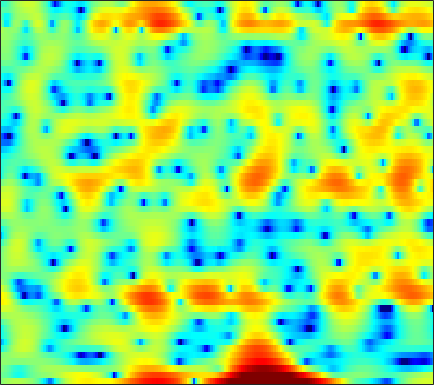

The table this chart was drawn from, first rows:
0.16248, 0.65461, 1.191, 1.5687, 1.8009, 2.0507, 2.2277, 2.2954, 2.2983, 2.2108, 2.0459, 1.863, 1.5259, 1.0684, 0.63761, -0.059822, -0.9432, -1.7555, -3.1085, -4.9006, -7.3292, -9.6799, -13.141, -12.941
-0.853, -1.057, -1.485, -2.094, -2.669, -3.553, -4.466, -5.061, -5.497, -5.357, -4.698, -4.014, -3.041, -2.135, -1.546, -0.8926, -0.3888, -0.09701, 0.1934, 0.4038, 0.5687, 0.6884, 0.8791, 1.14
0.133, -0.2249, -0.8051, -1.502, -2.093, -2.937, -3.754, -4.257, -4.633, -4.549, -4.038, -3.468, -2.608, -1.755, -1.163, -0.4604, 0.1303, 0.4989, 0.9016, 1.217, 1.456, 1.592, 1.726, 1.815
0.7549, 0.7038, 0.623, 0.5327, 0.4642, 0.3794, 0.3121, 0.2793, 0.2635, 0.2783, 0.321, 0.3654, 0.4347, 0.4973, 0.537, 0.5736, 0.5803, 0.5601, 0.4974, 0.3972, 0.2586, 0.1286, -0.07972, -0.3286
0.02143, 0.1683, 0.4175, 0.7055, 0.9319, 1.228, 1.495, 1.667, 1.848, 1.962, 1.999, 1.975, 1.863, 1.66, 1.448, 1.089, 0.6439, 0.2587, -0.3067, -0.9013, -1.486, -1.895, -2.371, -2.752
-5.54, -4.55, -2.903, -1.28, -0.1939, 1.049, 2.048, 2.647, 3.251, 3.644, 3.836, 3.848, 3.683, 3.304, 2.869, 2.068, 0.982, -0.04677, -1.765, -3.976, -6.804, -9.302, -12.02, -11.35
-10.49, -8.543, -5.701, -3.242, -1.706, -0.01349, 1.325, 2.124, 2.942, 3.502, 3.823, 3.91, 3.827, 3.515, 3.123, 2.39, 1.413, 0.5179, -0.8975, -2.53, -4.237, -5.385, -6.384, -6.515
-5.678, -4.751, -3.434, -2.109, -1.156, 0.009783, 1.022, 1.666, 2.36, 2.868, 3.187, 3.3, 3.293, 3.114, 2.87, 2.411, 1.808, 1.275, 0.4735, -0.3975, -1.294, -1.964, -2.83, -3.65
-5.87, -4.36, -2.686, -1.3, -0.4096, 0.6067, 1.437, 1.948, 2.488, 2.872, 3.107, 3.186, 3.168, 3.017, 2.82, 2.453, 1.967, 1.532, 0.8599, 0.08719, -0.7948, -1.531, -2.624, -3.885
-2.652, -1.782, -0.7402, 0.1579, 0.7321, 1.376, 1.878, 2.167, 2.447, 2.607, 2.659, 2.635, 2.519, 2.306, 2.088, 1.72, 1.261, 0.8633, 0.2708, -0.4042, -1.169, -1.793, -2.701, -3.69
0.8682, 1.23, 1.64, 1.959, 2.133, 2.269, 2.314, 2.298, 2.207, 2.047, 1.83, 1.645, 1.367, 1.047, 0.7823, 0.3994, -0.02227, -0.3749, -0.9, -1.493, -2.135, -2.647, -3.354, -4.037
4.028, 4.098, 4.049, 3.855, 3.605, 3.154, 2.591, 2.111, 1.436, 0.774, 0.1634, -0.2376, -0.6769, -1.017, -1.225, -1.484, -1.745, -1.99, -2.387, -2.903, -3.556, -4.171, -5.207, -6.388
6.785, 6.526, 5.966, 5.138, 4.356, 3.083, 1.539, 0.197, -1.782, -3.772, -5.415, -6.155, -6.368, -6.006, -5.682, -5.353, -5.135, -5.016, -4.849, -4.688, -4.718, -4.965, -5.757, -7.462
6.76, 6.168, 5.093, 3.681, 2.396, 0.3601, -2.108, -4.3, -7.94, -12.95, -21.15, -23.42, -16.33, -13.12, -12.19, -12.38, -13.99, -15.39, -14.5, -10.7, -7.475, -5.657, -3.892, -2.721
4.105, 3.337, 1.988, 0.2177, -1.436, -4.099, -7.177, -9.648, -12.57, -13.82, -13.56, -12.98, -11.93, -11.13, -10.88, -10.86, -11.31, -11.55, -10.68, -8.448, -5.904, -4.13, -2.099, -0.4119
1.426, 0.9365, -0.04515, -1.505, -2.961, -5.456, -8.745, -11.76, -15.49, -14.53, -11.72, -10.01, -8.324, -7.134, -6.413, -5.647, -4.998, -4.537, -3.779, -2.909, -2, -1.245, -0.2282, 0.8023
0.03381, 0.1761, 0.07335, -0.2918, -0.7148, -1.437, -2.2, -2.709, -3.251, -3.424, -3.304, -3.094, -2.743, -2.4, -2.135, -1.861, -1.622, -1.46, -1.282, -1.117, -0.9028, -0.721, -0.4148, -0.00515
-0.2718, 0.3493, 0.9279, 1.293, 1.448, 1.51, 1.464, 1.404, 1.3, 1.175, 1.052, 0.9629, 0.8431, 0.6907, 0.539, 0.2654, -0.07619, -0.379, -0.923, -1.601, -2.368, -3.046, -3.947, -4.647
-0.3422, 0.4569, 1.336, 2.001, 2.372, 2.733, 2.942, 3.004, 3.002, 2.867, 2.636, 2.396, 1.994, 1.509, 1.073, 0.4334, -0.3173, -0.9663, -1.947, -3.175, -4.83, -6.464, -9.607, -15.16
-0.4208, 0.404, 1.366, 2.161, 2.636, 3.122, 3.432, 3.533, 3.499, 3.293, 2.897, 2.477, 1.754, 0.8815, 0.1589, -0.8494, -1.862, -2.577, -3.394, -4.155, -4.925, -5.515, -6.375, -7.09
-0.8586, 0.0435, 1.175, 2.157, 2.79, 3.443, 3.87, 4.038, 4.021, 3.742, 3.161, 2.519, 1.354, -0.2142, -1.675, -4.013, -6.455, -7.786, -7.955, -6.739, -5.38, -4.59, -3.848, -3.399
-4.053, -2.556, -0.7251, 0.8256, 1.79, 2.789, 3.462, 3.771, 3.92, 3.736, 3.221, 2.602, 1.423, -0.2612, -1.946, -4.905, -8.855, -11.62, -10.49, -7.111, -4.527, -3.198, -1.931, -1.131
-9.622, -6.625, -3.715, -1.576, -0.3572, 0.8715, 1.735, 2.157, 2.474, 2.511, 2.305, 1.991, 1.392, 0.6159, -0.03169, -0.9228, -1.66, -2.005, -2.127, -1.839, -1.367, -0.9852, -0.5019, -0.1199
-6.13, -4.803, -3.161, -1.76, -0.8957, 0.02214, 0.6906, 1.042, 1.311, 1.42, 1.377, 1.267, 1.044, 0.7779, 0.5637, 0.2905, 0.06976, -0.04109, -0.1214, -0.1231, -0.08025, -0.01636, 0.04227, 0.0729
-2.13, -1.543, -0.7861, -0.1455, 0.249, 0.6514, 0.874, 0.9573, 0.944, 0.8444, 0.6812, 0.563, 0.4192, 0.3266, 0.288, 0.2993, 0.3307, 0.3653, 0.4167, 0.4137, 0.3775, 0.3196, 0.1644, -0.05921
1.155, 1.511, 1.871, 2.075, 2.121, 2.016, 1.713, 1.357, 0.7602, 0.03153, -0.6889, -1.125, -1.437, -1.388, -1.142, -0.6471, -0.1275, 0.2089, 0.552, 0.7329, 0.7439, 0.6054, 0.2881, -0.2281
3.606, 3.88, 4.044, 4.004, 3.807, 3.291, 2.483, 1.614, 0.0637, -2.055, -4.883, -7.444, -9.632, -7.799, -5.534, -3.103, -1.37, -0.4401, 0.3599, 0.8092, 0.8871, 0.7398, 0.2718, -0.5116
4.111, 4.364, 4.511, 4.403, 4.146, 3.563, 2.658, 1.739, 0.1233, -1.974, -4.645, -6.846, -8.586, -7.359, -5.585, -3.494, -1.925, -1.076, -0.3033, 0.06347, 0.07242, -0.1167, -0.7595, -1.762
3.529, 3.816, 4.024, 3.994, 3.824, 3.404, 2.736, 2.133, 1.154, 0.06675, -0.9455, -1.623, -2.216, -2.414, -2.333, -2.085, -1.651, -1.376, -0.999, -0.8112, -0.8096, -0.9928, -1.583, -2.652
2.473, 2.867, 3.195, 3.322, 3.271, 2.977, 2.434, 1.927, 1.093, 0.1808, -0.7147, -1.321, -2.058, -2.638, -2.977, -3.272, -3.386, -3.282, -2.904, -2.276, -1.578, -1.23, -0.8857, -0.9644
-0.6998, 0.1075, 0.9604, 1.454, 1.548, 1.316, 0.7056, -0.07814, -1.366, -2.891, -4.509, -5.436, -6.306, -6.914, -7.485, -8.695, -10.81, -12.05, -10.78, -7.074, -3.911, -2.079, -0.2991, 0.9308
-5.647, -3.667, -1.905, -0.9558, -0.688, -0.8517, -1.629, -2.721, -4.92, -8.517, -14.69, -23.32, -17.04, -12.07, -10.55, -10.21, -11.05, -11.6, -10.16, -6.541, -3.331, -1.373, 0.6153, 2.083
-4.986, -3.9, -2.787, -2.036, -1.757, -1.751, -2.191, -2.781, -3.967, -5.439, -7.019, -7.672, -7.596, -6.638, -5.775, -4.814, -3.908, -3.228, -2.206, -0.9795, 0.2737, 1.165, 2.163, 2.962
-4.337, -3.893, -3.31, -2.834, -2.528, -2.249, -2.143, -2.114, -2.214, -2.326, -2.373, -2.337, -2.103, -1.715, -1.345, -0.7462, -0.1375, 0.33, 0.9804, 1.595, 2.128, 2.481, 2.809, 2.986
-6.053, -5.663, -5.105, -4.551, -4.122, -3.566, -2.989, -2.603, -2.071, -1.589, -1.072, -0.7143, -0.2179, 0.2725, 0.626, 1.109, 1.546, 1.866, 2.233, 2.525, 2.734, 2.806, 2.812, 2.624
-9.317, -8.905, -8.371, -7.678, -7.108, -6.165, -5.101, -4.267, -3.149, -2.099, -1.162, -0.5085, 0.2387, 0.8881, 1.317, 1.768, 2.152, 2.371, 2.583, 2.72, 2.794, 2.783, 2.683, 2.447
-13.1, -13.2, -13.57, -13.66, -13.01, -11.03, -8.677, -6.885, -4.816, -3.038, -1.596, -0.6848, 0.3173, 1.086, 1.528, 1.942, 2.193, 2.277, 2.316, 2.299, 2.254, 2.246, 2.22, 2.214
-13.88, -14.89, -17.85, -25.09, -25.9, -16.19, -10.82, -8.14, -5.31, -3.126, -1.403, -0.3622, 0.7428, 1.515, 1.863, 2.09, 1.968, 1.71, 1.176, 0.5493, 0.07384, -0.009395, 0.3287, 1
-9.146, -9.404, -9.847, -10.11, -9.888, -8.906, -7.46, -6.128, -4.377, -2.62, -0.9823, 0.09551, 1.234, 2.009, 2.318, 2.301, 1.75, 0.9161, -0.9643, -4.038, -8.743, -10.87, -6.319, -2.216
-5.119, -5.443, -5.961, -6.694, -7.266, -8.15, -8.78, -8.617, -7.243, -4.95, -2.555, -1.033, 0.5892, 1.678, 2.18, 2.356, 2.025, 1.4, 0.04308, -1.76, -3.626, -4.103, -2.966, -1.052
-3.161, -3.544, -4.333, -5.514, -6.814, -9.56, -14.76, -21.75, -14.33, -7.693, -3.735, -1.694, 0.3142, 1.665, 2.33, 2.815, 2.918, 2.775, 2.382, 1.85, 1.37, 1.088, 0.927, 0.9071
-2.35, -2.438, -2.733, -3.183, -3.632, -4.272, -4.628, -4.559, -3.761, -2.364, -0.7886, 0.3335, 1.581, 2.539, 3.032, 3.444, 3.549, 3.467, 3.172, 2.677, 2.079, 1.546, 0.7373, -0.1413
-2.796, -2.542, -2.278, -2.089, -1.929, -1.651, -1.243, -0.8485, -0.1647, 0.6216, 1.443, 2.033, 2.722, 3.234, 3.487, 3.618, 3.505, 3.262, 2.722, 1.966, 0.9579, 0.07874, -1.272, -2.846
-3.87, -3.563, -3.188, -2.76, -2.341, -1.646, -0.8507, -0.1741, 0.7334, 1.617, 2.407, 2.916, 3.455, 3.794, 3.909, 3.836, 3.511, 3.078, 2.229, 1.072, -0.4183, -1.732, -3.685, -5.752
-5.264, -5.628, -6.154, -6.197, -5.667, -4.251, -2.466, -1.155, 0.4224, 1.749, 2.821, 3.457, 4.076, 4.447, 4.545, 4.44, 4.032, 3.509, 2.491, 1.034, -0.9282, -2.833, -6.232, -10.99
-6.65, -8.458, -12.8, -25.63, -19.32, -9.744, -5.176, -2.846, -0.5421, 1.156, 2.436, 3.162, 3.88, 4.33, 4.497, 4.497, 4.218, 3.816, 3.009, 1.843, 0.2601, -1.236, -3.619, -6.35
-5.093, -5.829, -6.828, -7.282, -6.908, -5.544, -3.792, -2.533, -1.077, 0.1282, 1.091, 1.687, 2.329, 2.805, 3.064, 3.253, 3.267, 3.152, 2.813, 2.264, 1.53, 0.8707, -0.07565, -0.9802
-2.921, -2.945, -2.972, -2.924, -2.814, -2.547, -2.175, -1.892, -1.506, -1.144, -0.7814, -0.4689, -0.006442, 0.5212, 0.9305, 1.447, 1.881, 2.123, 2.302, 2.324, 2.195, 2.015, 1.671, 1.256
-1.21, -1.043, -0.9524, -1, -1.115, -1.365, -1.753, -2.156, -2.821, -3.579, -4.246, -4.469, -4.154, -3.158, -2.195, -0.8787, 0.2912, 1.022, 1.776, 2.301, 2.61, 2.724, 2.723, 2.562
0.006684, 0.1489, 0.1455, -0.0727, -0.3624, -0.9779, -1.921, -2.887, -4.664, -7.322, -11.62, -17.02, -16.74, -9.66, -6.368, -3.34, -1.248, -0.0574, 1.15, 2.012, 2.588, 2.869, 3.068, 3.074
0.5357, 0.5803, 0.4835, 0.2067, -0.1417, -0.8053, -1.714, -2.572, -3.983, -5.694, -7.486, -8.441, -8.293, -6.615, -5.062, -3.11, -1.475, -0.468, 0.612, 1.424, 1.997, 2.285, 2.518, 2.605
0.8223, 0.8095, 0.6806, 0.413, 0.1066, -0.4133, -1.039, -1.569, -2.34, -3.048, -3.573, -3.789, -3.679, -3.184, -2.624, -1.737, -0.8272, -0.2256, 0.4624, 0.9653, 1.313, 1.476, 1.583, 1.618
1.409, 1.324, 1.119, 0.8355, 0.6032, 0.2278, -0.2656, -0.7261, -1.437, -2.193, -2.836, -3.087, -3.014, -2.452, -1.789, -0.8518, -0.01159, 0.4897, 0.9081, 1.048, 0.9546, 0.7828, 0.4956, 0.2494
2.137, 1.61, 0.9911, 0.7182, 0.7438, 0.8529, 0.7529, 0.393, -0.5544, -2.321, -5.092, -7.422, -7.772, -4.343, -1.953, 0.3387, 1.759, 2.37, 2.58, 2.198, 1.17, -0.006954, -1.95, -3.616
-0.01902, -2.689, -7.184, -7.007, -4.013, -1.002, 0.6613, 1.193, 1.014, -0.1051, -2.129, -3.782, -3.915, -1.296, 0.7376, 2.727, 3.852, 4.184, 4.048, 3.173, 1.493, -0.4742, -4.453, -10.67
-1.882, -3.726, -5.87, -5.79, -4.322, -2.12, -0.4461, 0.4084, 1.067, 1.36, 1.463, 1.552, 1.803, 2.254, 2.628, 3.028, 3.17, 3.042, 2.545, 1.64, 0.3716, -0.7422, -2.224, -3.414
-1.549, -1.974, -2.204, -1.977, -1.538, -0.7191, 0.1641, 0.7812, 1.511, 2.08, 2.504, 2.739, 2.978, 3.106, 3.108, 2.966, 2.634, 2.236, 1.444, 0.3901, -0.9397, -2.071, -3.698, -5.213
-3.61, -3.705, -3.326, -2.49, -1.688, -0.5709, 0.5016, 1.237, 2.085, 2.755, 3.248, 3.504, 3.697, 3.712, 3.609, 3.299, 2.768, 2.211, 1.231, -0.07432, -1.736, -3.296, -5.964, -9.674
